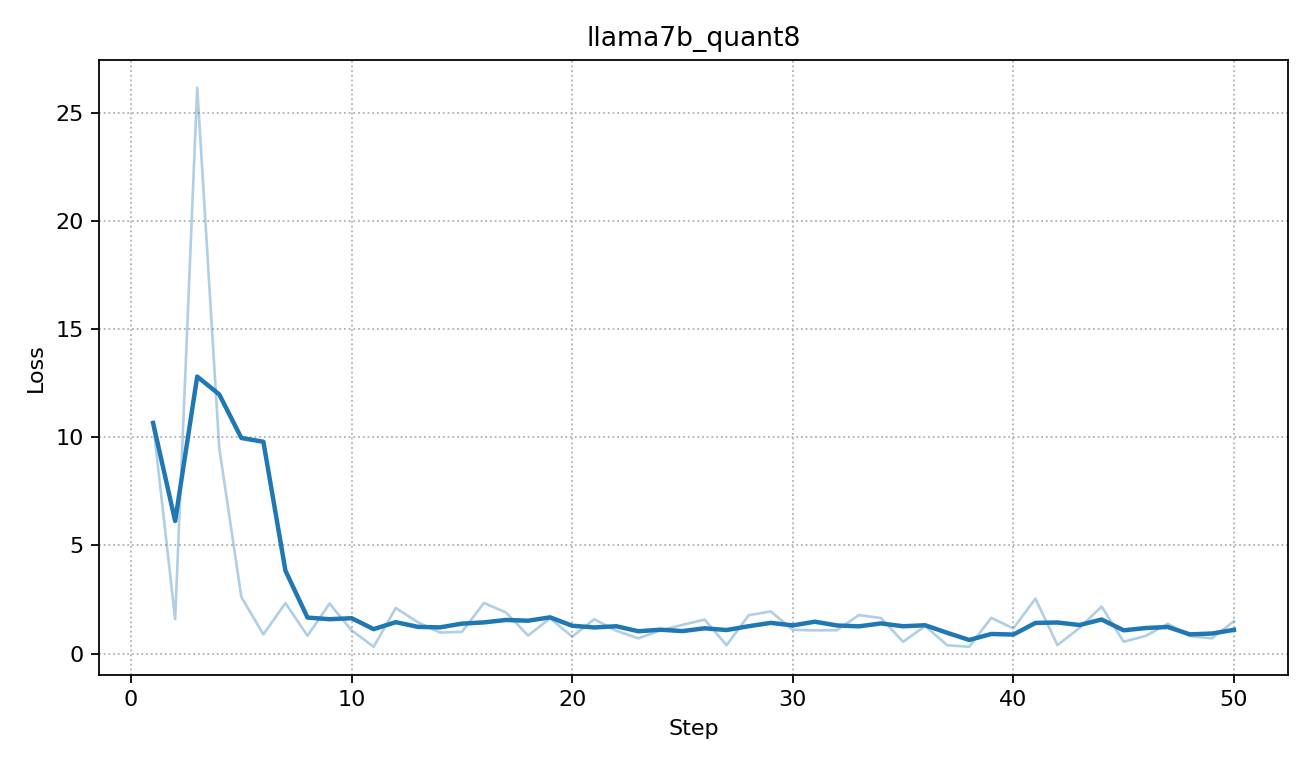

Data behind this chart, as committed beside it:
step, loss
1, 10.66
2, 1.596
3, 26.15
4, 9.5
5, 2.616
6, 0.8886
7, 2.334
8, 0.8235
9, 2.312
10, 1.074
11, 0.315
12, 2.107
13, 1.451
14, 0.9743
15, 1.006
16, 2.341
17, 1.899
18, 0.8364
19, 1.631
20, 0.7833
21, 1.588
22, 1.055
23, 0.7069
24, 1.073
25, 1.328
26, 1.571
27, 0.3879
28, 1.773
29, 1.95
30, 1.101
31, 1.073
32, 1.082
33, 1.784
34, 1.642
35, 0.5444
36, 1.276
37, 0.3854
38, 0.3161
39, 1.653
40, 1.163
41, 2.542
42, 0.3925
43, 1.188
44, 2.177
45, 0.5491
46, 0.8197
47, 1.377
48, 0.8133
49, 0.7038
50, 1.499
